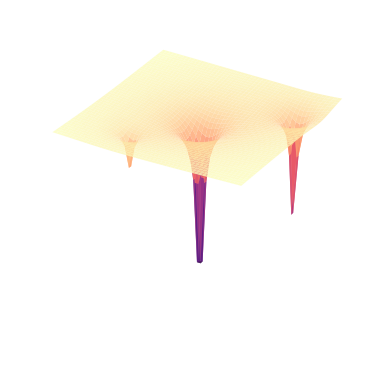

Write Python code to recreate this figure.
import matplotlib.pyplot as plt
import numpy as np


def plot_pull():
    x, y = np.meshgrid(np.linspace(-7, 7, 50), np.linspace(-7, 7, 50))
    z = (
        3 / np.sqrt(x**2 + y**2)
        + 1.5 / np.sqrt((x - 5) ** 2 + (y - 4) ** 2)
        + 0.5 / np.sqrt((x + 3) ** 2 + (y + 4) ** 2)
    )
    # 3d plot without axes and grid
    fig = plt.figure()
    ax = fig.add_subplot(111, projection='3d')
    ax.plot_surface(x, y, -z, cmap='magma', edgecolor='none', alpha=0.8)
    ax.set_axis_off()
    plt.savefig('gravitational_pull_3d.png', transparent=True, dpi=300)


if __name__ == '__main__':
    plot_pull()
